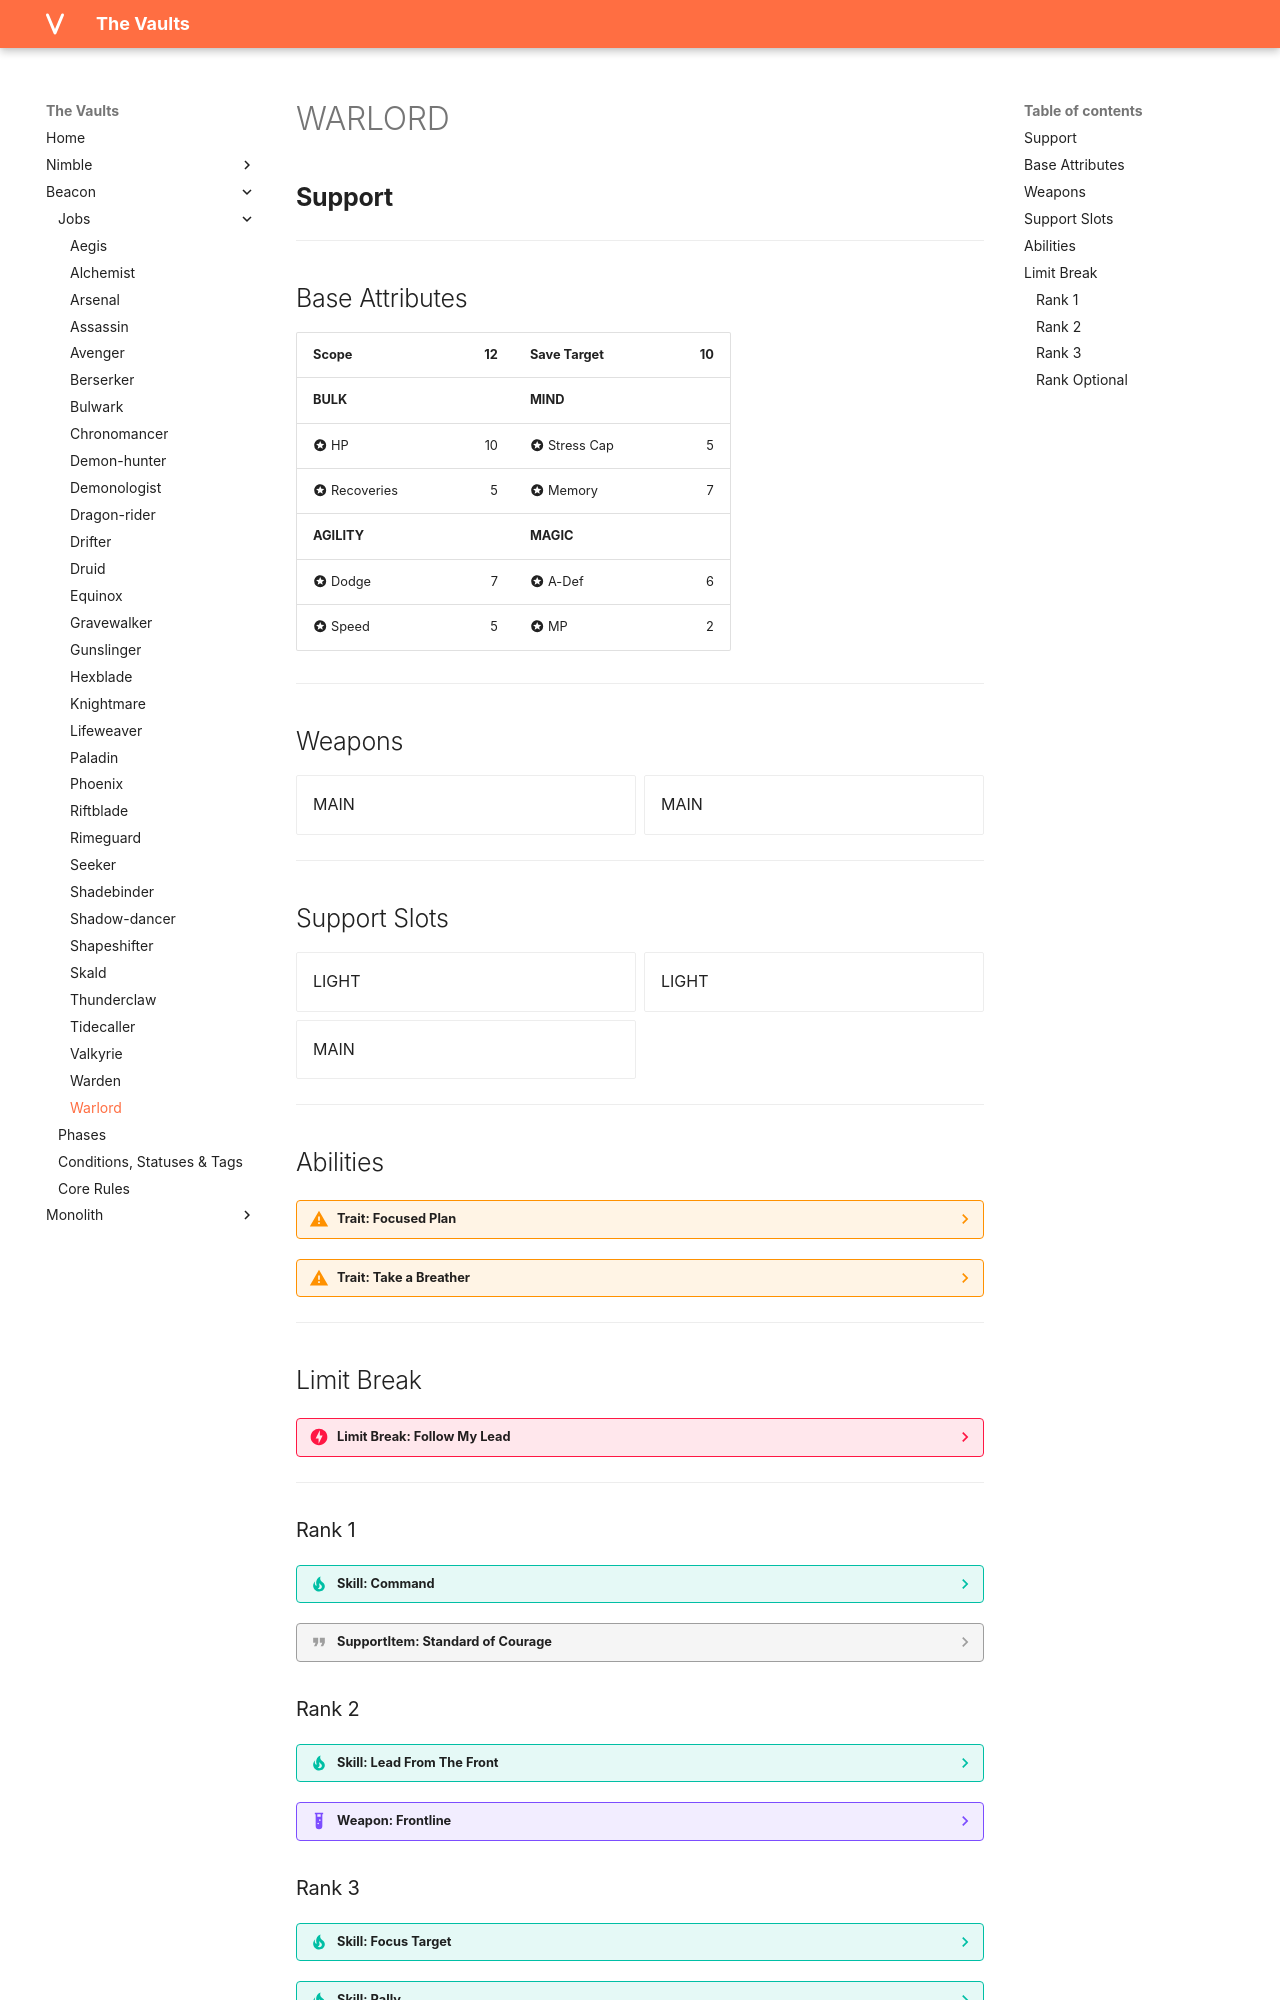

repository: rollingnomad/vaults · page: beacon/jobs/warlord/index.html · generator: mkdocs

# WARLORD

## **Support**

---

## Base Attributes

| Scope | 12 | Save Target | 10 |
|------|----------------:|------------|---------------:|
| __BULK__ | | __MIND__ | |
| :material-star-circle: HP | 10 | :material-star-circle: Stress Cap | 5 |
| :material-star-circle: Recoveries | 5 | :material-star-circle: Memory | 7 |
| __AGILITY__ | | __MAGIC__ | |
| :material-star-circle: Dodge | 7 | :material-star-circle: A-Def | 6 |
| :material-star-circle: Speed | 5 | :material-star-circle: MP | 2 |

---

## Weapons
<div class="grid cards" markdown>

- MAIN

- MAIN

</div>

---

## Support Slots
<div class="grid cards" markdown>

- LIGHT

- LIGHT

- MAIN

</div>

---

## Abilities








??? warning "**Trait: Focused Plan**"
    - **Origin:** Warlord
    - **Job Rank:** 0
    - **Ability Type:** Trait
    - **Specific Ability Type:** Job Trait
    
    
    
    
    - **Action:** 
    - **Range:** 
    
    - **Tags:** 

    1/round when you make a character MARKED, an ally of your choice can {3} VOLLEY or perform a PHASE {5} BRAWL action against the MARKED character as a reaction with +1 {Difficulty}.



??? warning "**Trait: Take a Breather**"
    - **Origin:** Warlord
    - **Job Rank:** 0
    - **Ability Type:** Trait
    - **Specific Ability Type:** Job Trait
    
    
    
    
    - **Action:** 
    - **Range:** 
    
    - **Tags:** 

    When you or an ally within SCOPE performs {1} REFRESH, another character of your choice within [{Range} 10] of that character gains 1d6+1 TEMP {HP}.


---

## Limit Break


??? danger "**Limit Break: Follow My Lead**"
    - **Action:** Free Action
    - **Range:** 
    - **Tags:** 
    - **Specific Type:** Limit Break
    
    Until the end of the scene, any time you perform your standard action, an ally of your choice can perform a standard action from the same phase as a reaction. Each ally can benefit from this effect 1/scene.


---



### Rank 1







??? tip "**Skill: Command**"
    - **Origin:** Warlord
    - **Job Rank:** 1
    - **Ability Type:** Skill
    - **Specific Ability Type:** Skill
    
    - **Memory:** 2
    
    
    
    
    - **Damage:** 
    
    - **Action:** Phase (3) Skirmish
    - **Range:** 
    
    - **Tags:** -

    Choose an ally within SCOPE. They can immediately make a weapon or spell attack with +2 {Difficulty} as a reaction. You can take 1 {Stress} to remove the {Difficulty}.



??? quote "**SupportItem: Standard of Courage**"
    - **Origin:** Warlord
    - **Job Rank:** 1
    - **Ability Type:** Support
    - **Specific Ability Type:** Support
    
    
    - **Size:** 0
    
    
    
    - **Action:** Minor Action
    - **Range:** 
    
    - **Dodge:** 0
    - **Speed:** 0
    - **Armor:** 0
    - **Save Target:** 0
    
    - **Tags:** Summon

    Standard (Size 1/2, {HP} 5, Dodge/A-Def 10, Speed 0)
    You plant a standard in a free adjacent space. It creates a [{Burst} 2] zone. You and your allies in the zone gain +1 {Accuracy} on attack rolls, checks, and saves, and when you or an ally start their turn in the zone, they gain 2 TEMP {HP}.
    During your turn, you can pick up and move the standard when you move, placing it in another free adjacent space.
    This Summon can only be dismissed with a minor action while adjacent to it. You can only have one standard in play at a time and it retains its current {HP} when dismissed. It regains all {HP} during Rests.
    If defeated, this support item is destroyed.


### Rank 2







??? tip "**Skill: Lead From The Front**"
    - **Origin:** Warlord
    - **Job Rank:** 2
    - **Ability Type:** Skill
    - **Specific Ability Type:** Skill
    
    - **Memory:** 1
    
    
    
    
    - **Damage:** 
    
    - **Action:** -
    - **Range:** 
    
    - **Tags:** Unique

    When you {5} FIGHT or perform a {7} FULL ATTACK with a melee weapon, one ally of your choice within SCOPE gains 2 TEMP {HP}.



??? example "**Weapon: Frontline**"
    - **Origin:** Warlord
    - **Job Rank:** 2
    - **Ability Type:** Weapon
    - **Specific Ability Type:** Melee Weapon
    
    
    - **Size:** 0
    
    
    - **Weapon Type:** Longarm
    
    
    - **Damage:** 1d6+2 Physical
    
    - **Action:** (5) Fight
    - **Range:** Reach 2
    
    - **Tags:** -

    On Crit: You can teleport one willing ally within SCOPE up to 5 spaces.
